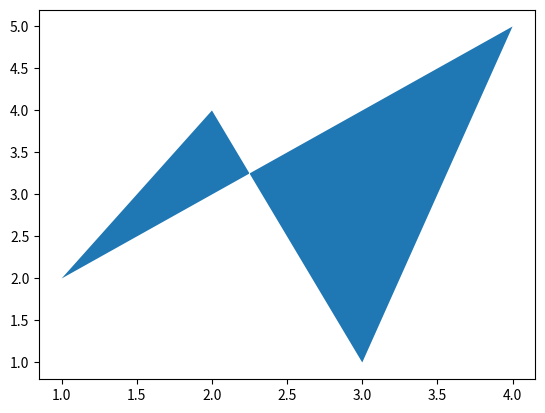

Reproduce this figure in Python.
import matplotlib.pyplot as plt

# Liste de coordonnées
x = [1, 2, 3, 4]#, 5, 6]
y = [2, 4, 1, 5]#, 6, 3]

# Création du graphique et remplissage de la surface
fig, ax = plt.subplots()
ax.fill(x, y)

# Affichage du graphique
plt.show()

# Calcul de l'aire de la surface
aire = 0.5 * abs(sum([x[i]*y[i+1]-x[i+1]*y[i] for i in range(-1, len(x)-1)]))
print("L'aire de la surface est de :", aire)